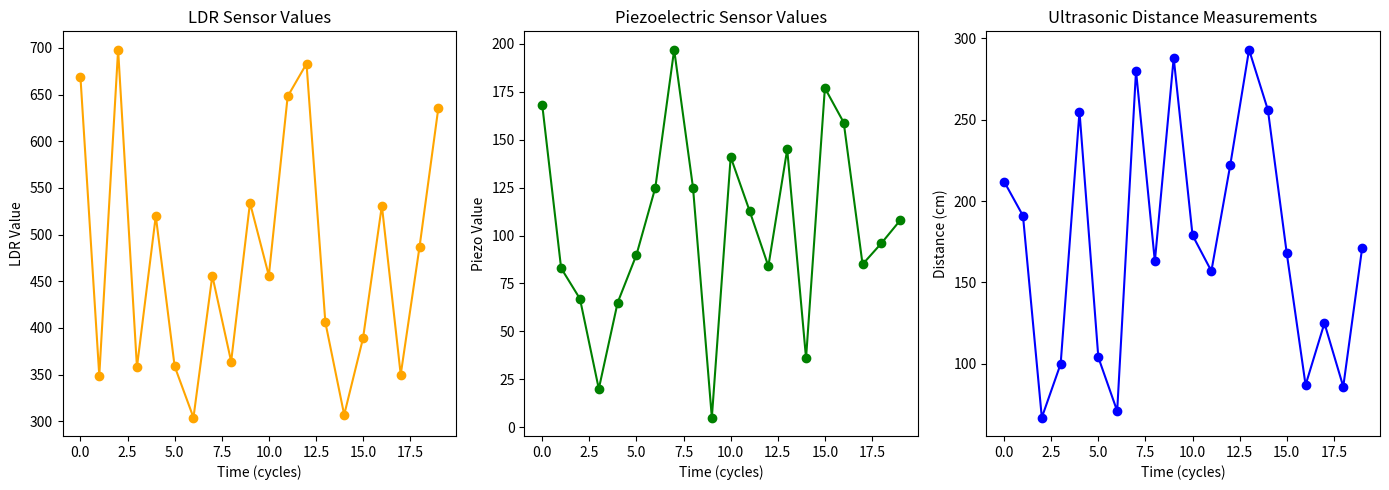
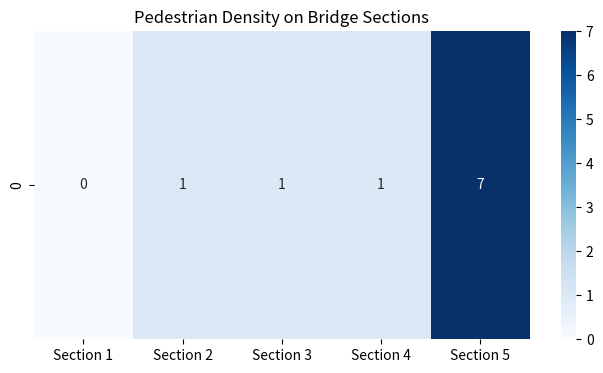

Reproduce these figures in Python, in order.
import numpy as np
import matplotlib.pyplot as plt
import seaborn as sns
import time

LDR_THRESHOLD = 500
PIEZO_THRESHOLD = 100
MAX_DISTANCE = 200
ENERGY_CONVERSION_FACTOR = 0.05

bridge_sections = np.zeros(5)

def read_ldr():
    return np.random.randint(300, 700)

def read_piezo():
    return np.random.randint(0, 200)

def measure_distance():
    return np.random.randint(50, 300)

def handle_lighting(ldr_value):
    if ldr_value < LDR_THRESHOLD:
        print("Turning lights ON (Low ambient light)")
    else:
        print("Turning lights OFF (High ambient light)")

def monitor_pedestrian_activity(piezo_value, distance):
    if piezo_value > PIEZO_THRESHOLD:
        print("Foot pressure detected! Generating energy...")
        energy = piezo_value * ENERGY_CONVERSION_FACTOR
        print(f"Energy Generated: {energy:.2f} Joules")
        update_bridge_density(distance)

def handle_emergency(piezo_value):
    if piezo_value > PIEZO_THRESHOLD * 3:
        print("🚨 Emergency detected! Triggering alert...")

def update_bridge_density(distance):
    section_index = min(int(distance / (MAX_DISTANCE / len(bridge_sections))), len(bridge_sections) - 1)
    bridge_sections[section_index] += 1

ldr_values = []
piezo_values = []
distance_values = []

print("Smart Foot Over-Bridge System Simulation Starting...\n")
for _ in range(20):
    ldr_value = read_ldr()
    piezo_value = read_piezo()
    distance = measure_distance()

    ldr_values.append(ldr_value)
    piezo_values.append(piezo_value)
    distance_values.append(distance)

    handle_lighting(ldr_value)
    monitor_pedestrian_activity(piezo_value, distance)
    handle_emergency(piezo_value)

    print("-" * 40)
    time.sleep(0.5)

plt.figure(figsize=(14, 5))

plt.subplot(1, 3, 1)
plt.plot(ldr_values, marker='o', color='orange')
plt.title("LDR Sensor Values")
plt.xlabel("Time (cycles)")
plt.ylabel("LDR Value")

plt.subplot(1, 3, 2)
plt.plot(piezo_values, marker='o', color='green')
plt.title("Piezoelectric Sensor Values")
plt.xlabel("Time (cycles)")
plt.ylabel("Piezo Value")

plt.subplot(1, 3, 3)
plt.plot(distance_values, marker='o', color='blue')
plt.title("Ultrasonic Distance Measurements")
plt.xlabel("Time (cycles)")
plt.ylabel("Distance (cm)")

plt.tight_layout()
plt.show()

plt.figure(figsize=(8, 4))
sns.heatmap([bridge_sections], annot=True, cmap="Blues", cbar=True, xticklabels=["Section 1", "Section 2", "Section 3", "Section 4", "Section 5"])
plt.title("Pedestrian Density on Bridge Sections")
plt.show()